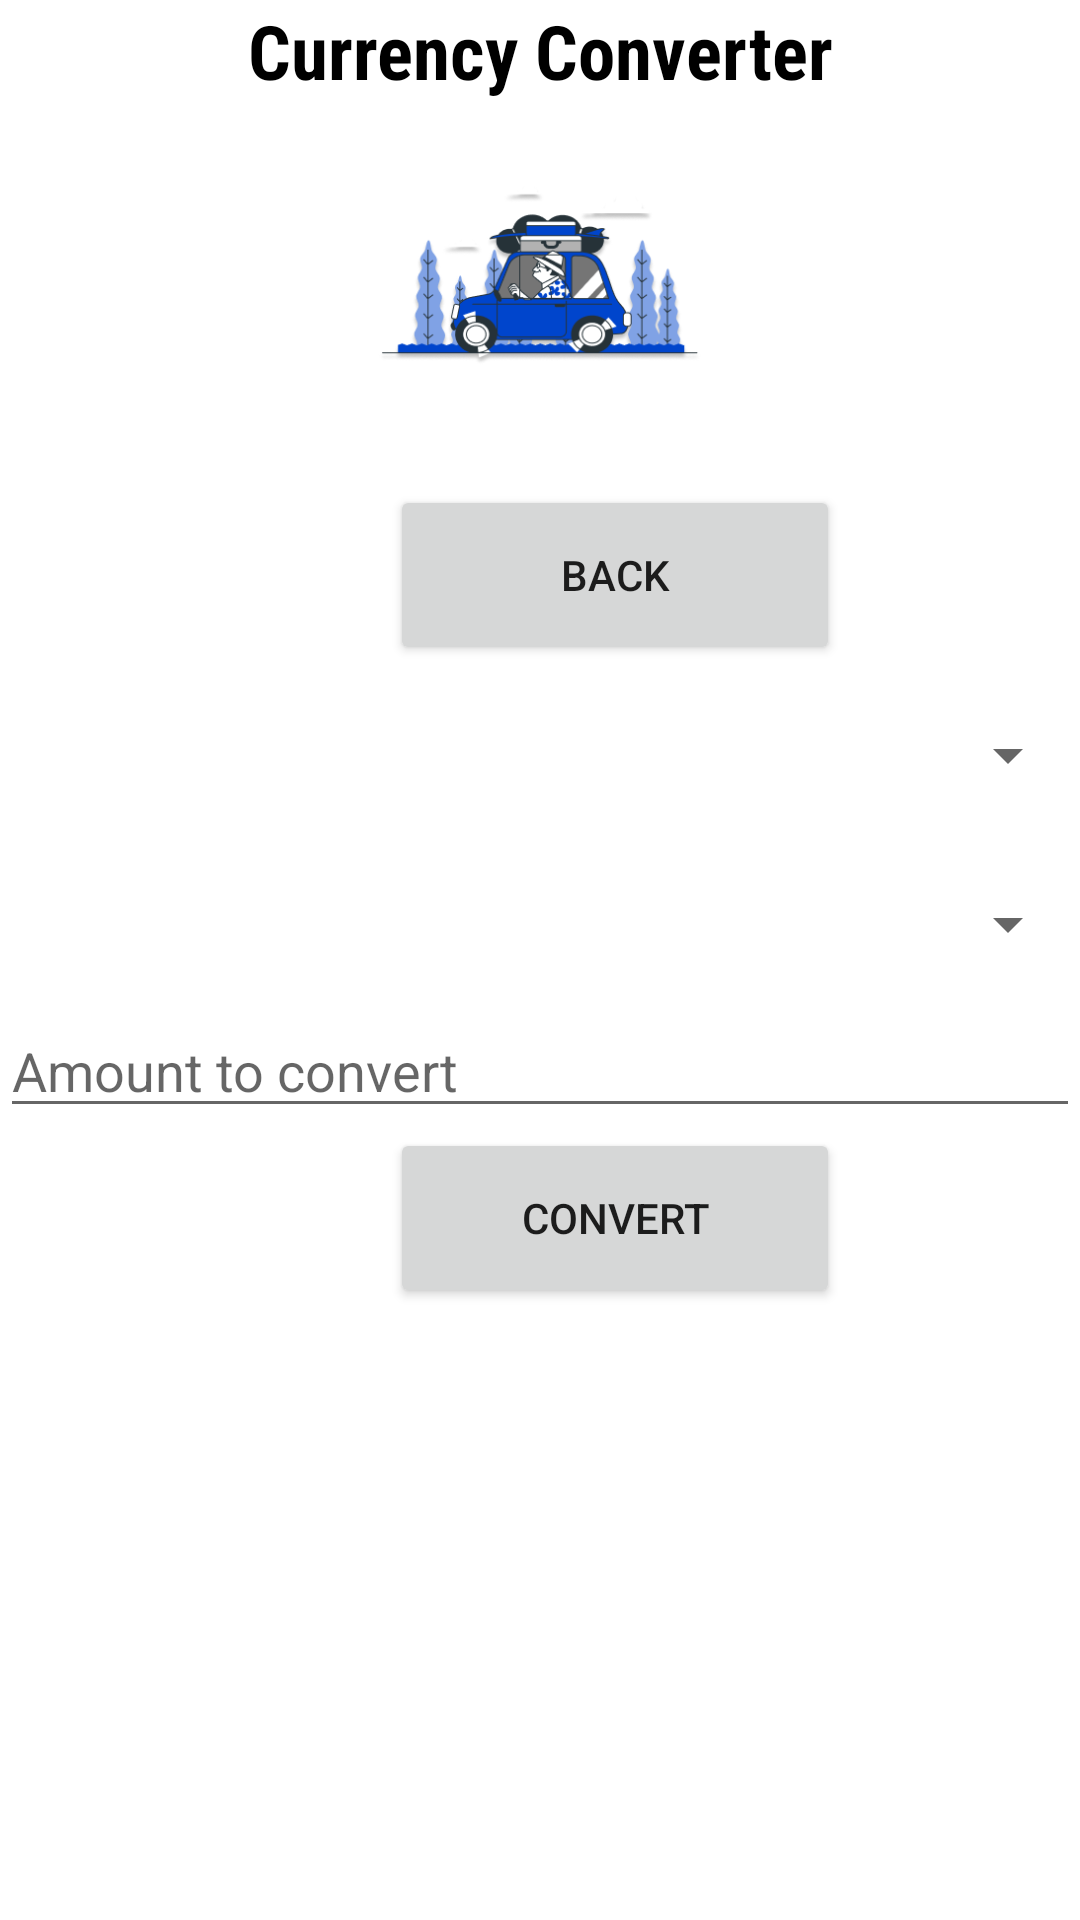

Write the Android layout XML for this screen, with the resource values it uses.
<!-- AndroidManifest.xml: application theme Theme.ArriveAndThrive -->
<!-- res/layout/activity_currency_converter.xml -->
<?xml version="1.0" encoding="utf-8"?>
<LinearLayout xmlns:android="http://schemas.android.com/apk/res/android"
    xmlns:app="http://schemas.android.com/apk/res-auto"
    android:orientation="vertical"
    android:layout_width="match_parent"
    android:layout_height="match_parent"
    android:layout_marginTop="0dp">

    <TextView
        android:layout_width="match_parent"
        android:layout_height="wrap_content"
        android:fontFamily="sans-serif-condensed"
        android:gravity="center"
        android:text="Currency Converter"
        android:textColor="#000000"
        android:textSize="25sp"
        android:textStyle="bold" />

    <ImageView
        android:id="@+id/home_page_logo"
        android:layout_width="match_parent"
        android:layout_height="wrap_content"
        app:srcCompat="@mipmap/ic_launcher_foreground" />

    <Button
        android:id="@+id/btnBack"
        android:layout_width="150dp"
        android:layout_height="60dp"
        android:layout_marginLeft="130dp"
        android:layout_marginTop="20dp"
        android:layout_marginRight="25dp"
        android:text="Back"
        app:icon="@drawable/back" />

    <Spinner
        android:id="@+id/from_spinner"
        android:layout_width="match_parent"
        android:layout_height="60dp"
        android:prompt="@string/from_currency_prompt" />

    <Spinner
        android:id="@+id/to_spinner"
        android:layout_width="match_parent"
        android:layout_height="53dp"
        android:prompt="@string/to_currency_prompt" />

    <EditText
        android:id="@+id/amount_edit_text"
        android:layout_width="match_parent"
        android:layout_height="wrap_content"
        android:inputType="numberDecimal"
        android:hint="@string/amt_to_convert_hint" />

    <Button
        android:id="@+id/convert_button"
        android:layout_marginLeft="130dp"
        android:layout_width="150dp"
        android:layout_height="60dp"
        android:text="@string/convert_button_text" />

    <TextView
        android:id="@+id/result_text_view"
        android:layout_width="match_parent"
        android:layout_height="44dp"
        android:fontFamily="sans-serif-condensed"
        android:gravity="center"
        android:textColor="#000000"
        android:textSize="25sp"
        android:textStyle="bold" />

</LinearLayout>
<!-- resources referenced by this layout -->
<resources>
  <!-- mipmap ic_launcher_foreground: png bitmap (mipmap-hdpi, 14202 bytes) -->
  <string name="amt_to_convert_hint">Amount to convert</string>
  <string name="convert_button_text">Convert</string>
  <string name="from_currency_prompt">From Currency</string>
  <string name="to_currency_prompt">To Currency</string>
  <style name="Theme.ArriveAndThrive" parent="Theme.MaterialComponents.DayNight.NoActionBar">
          
          <item name="colorPrimary">@color/purple_500</item>
          <item name="colorPrimaryVariant">@color/purple_700</item>
          <item name="colorOnPrimary">@color/white</item>
          
          <item name="colorSecondary">@color/teal_200</item>
          <item name="colorSecondaryVariant">@color/teal_700</item>
          <item name="colorOnSecondary">@color/black</item>
          
          <item name="android:statusBarColor">?attr/colorPrimaryVariant</item>
          
      </style>
  <!-- not gathered from this repository: default colours our renderer supplied (Android Studio template values) -->
  <color name="purple_500">#FF6200EE</color>
  <color name="purple_700">#FF3700B3</color>
  <color name="teal_200">#FF03DAC5</color>
  <color name="teal_700">#FF018786</color>
  <color name="black">#FF000000</color>
  <color name="white">#FFFFFFFF</color>
</resources>
